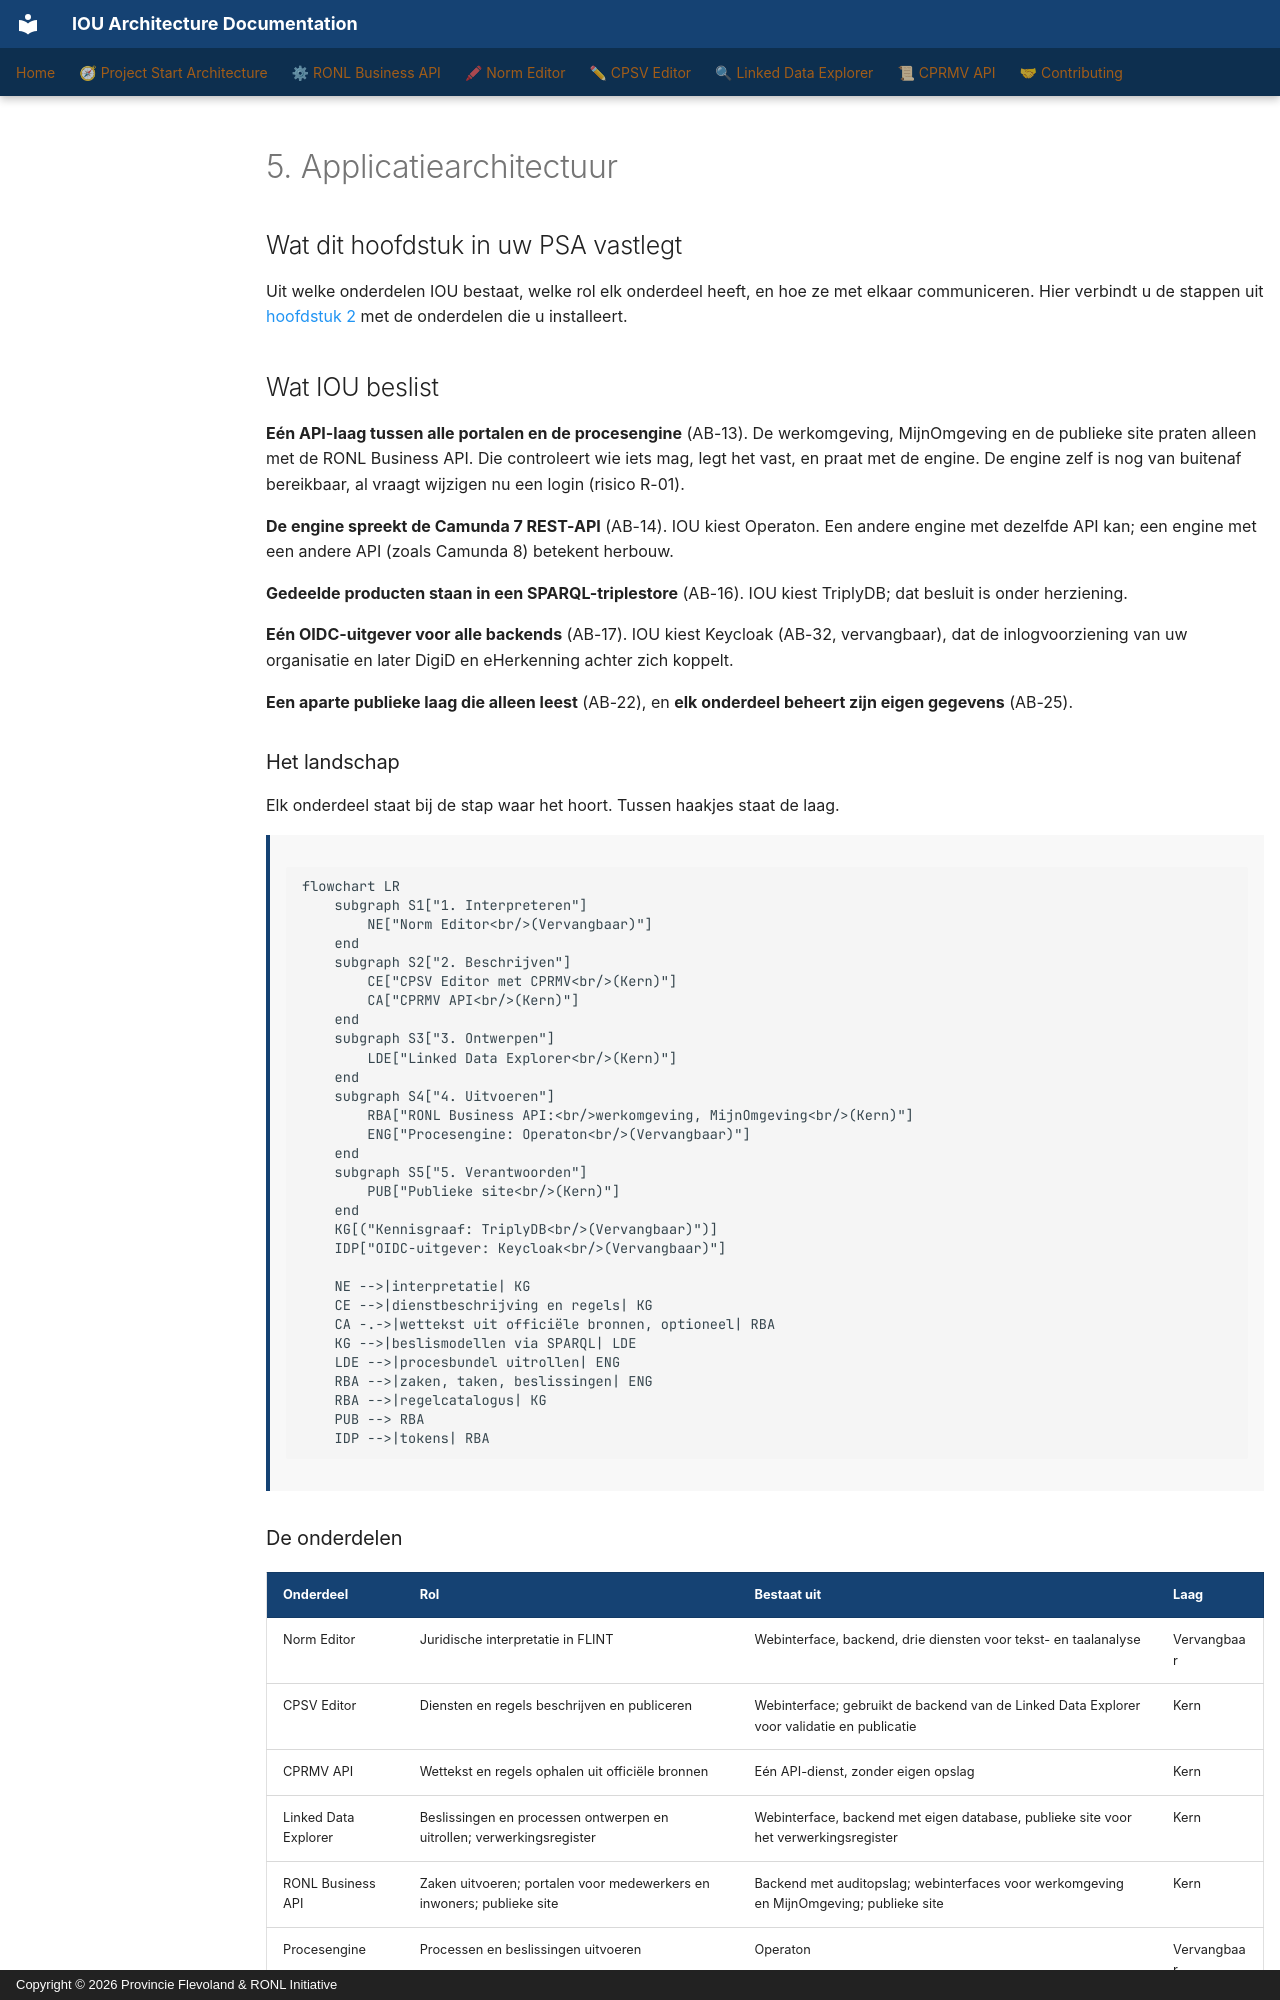

repository: sgort/iou-architectuur · page: nl/psa/05-application-architecture/index.html · generator: mkdocs · copyright: Copyright © 2026 Provincie Flevoland & RONL Initiative

---
title: "5. Applicatiearchitectuur"
scope: cross-cutting
verified:
  date: 2026-11-22
  against:
    CPSV Editor: "5d6345c"
    Linked Data Explorer: "4e80c74"
    RONL Business API: "1784a72"
    Norm Editor: "c47096b"
    CPRMV: "8262d3e"
---

# 5. Applicatiearchitectuur

## Wat dit hoofdstuk in uw PSA vastlegt

Uit welke onderdelen IOU bestaat, welke rol elk onderdeel heeft, en hoe ze met
elkaar communiceren. Hier verbindt u de stappen uit
[hoofdstuk 2](02-context-and-scope.md) met de onderdelen die u installeert.

## Wat IOU beslist

**Eén API-laag tussen alle portalen en de procesengine** (AB-13). De werkomgeving,
MijnOmgeving en de publieke site praten alleen met de RONL Business API. Die
controleert wie iets mag, legt het vast, en praat met de engine. De engine zelf is
nog van buitenaf bereikbaar, al vraagt wijzigen nu een login (risico R-01).

**De engine spreekt de Camunda 7 REST-API** (AB-14). IOU kiest Operaton. Een andere
engine met dezelfde API kan; een engine met een andere API (zoals Camunda 8)
betekent herbouw.

**Gedeelde producten staan in een SPARQL-triplestore** (AB-16). IOU kiest TriplyDB;
dat besluit is onder herziening.

**Eén OIDC-uitgever voor alle backends** (AB-17). IOU kiest Keycloak (AB-32, vervangbaar), dat de
inlogvoorziening van uw organisatie en later DigiD en eHerkenning achter zich
koppelt.

**Een aparte publieke laag die alleen leest** (AB-22), en **elk onderdeel beheert
zijn eigen gegevens** (AB-25).

### Het landschap

Elk onderdeel staat bij de stap waar het hoort. Tussen haakjes staat de laag.

```mermaid
flowchart LR
    subgraph S1["1. Interpreteren"]
        NE["Norm Editor<br/>(Vervangbaar)"]
    end
    subgraph S2["2. Beschrijven"]
        CE["CPSV Editor met CPRMV<br/>(Kern)"]
        CA["CPRMV API<br/>(Kern)"]
    end
    subgraph S3["3. Ontwerpen"]
        LDE["Linked Data Explorer<br/>(Kern)"]
    end
    subgraph S4["4. Uitvoeren"]
        RBA["RONL Business API:<br/>werkomgeving, MijnOmgeving<br/>(Kern)"]
        ENG["Procesengine: Operaton<br/>(Vervangbaar)"]
    end
    subgraph S5["5. Verantwoorden"]
        PUB["Publieke site<br/>(Kern)"]
    end
    KG[("Kennisgraaf: TriplyDB<br/>(Vervangbaar)")]
    IDP["OIDC-uitgever: Keycloak<br/>(Vervangbaar)"]

    NE -->|interpretatie| KG
    CE -->|dienstbeschrijving en regels| KG
    CA -.->|wettekst uit officiële bronnen, optioneel| RBA
    KG -->|beslismodellen via SPARQL| LDE
    LDE -->|procesbundel uitrollen| ENG
    RBA -->|zaken, taken, beslissingen| ENG
    RBA -->|regelcatalogus| KG
    PUB --> RBA
    IDP -->|tokens| RBA
```
